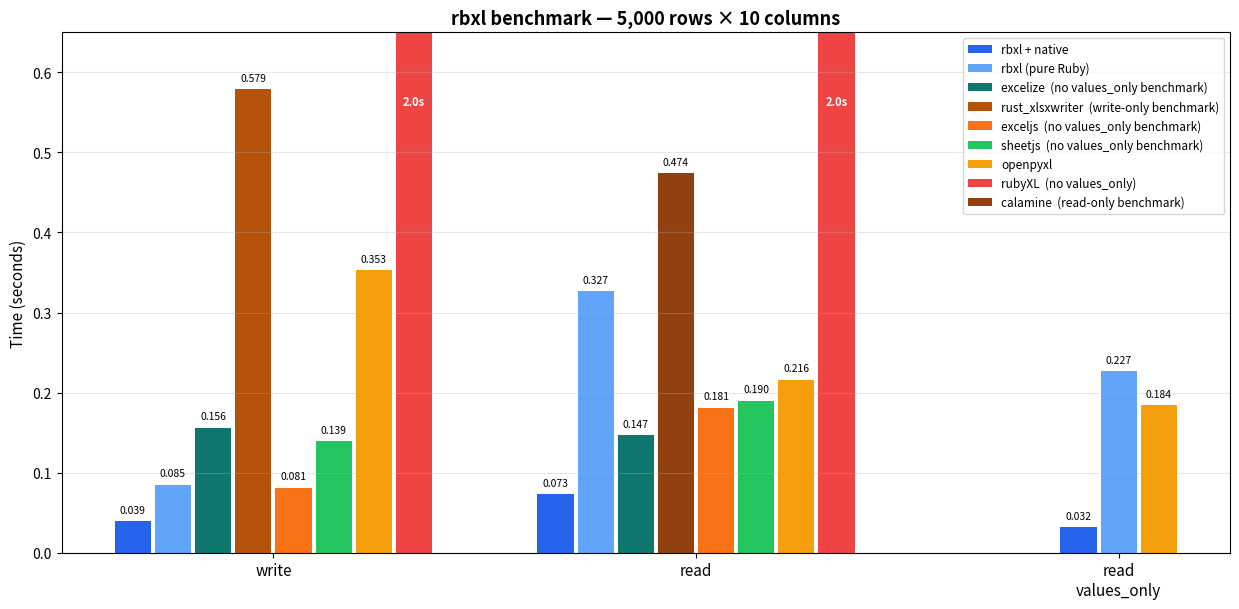

Write Python code to recreate this figure. (Note: this script raises an exception after producing the figure.)
#!/usr/bin/env python3
"""Generate benchmark comparison chart for rbxl README."""

import matplotlib.pyplot as plt
import matplotlib
import numpy as np

matplotlib.use("Agg")

# Benchmark data (5000 rows x 10 cols)
categories = ["write", "read", "read\nvalues_only"]

data = {
    "rbxl + native":    [0.039, 0.073, 0.032],
    "rbxl (pure Ruby)": [0.085, 0.327, 0.227],
    "excelize":         [0.156, 0.147, None],
    "rust_xlsxwriter":  [0.579, None, None],
    "calamine":         [None, 0.474, None],
    "exceljs":          [0.081, 0.181, None],
    "sheetjs":          [0.139, 0.190, None],
    "openpyxl":         [0.353, 0.216, 0.184],
    "rubyXL":           [2.041, 2.000, None],
}

# None = library does not support this mode
# (roo is read-only, caxlsx is write-only)

colors = {
    "rbxl + native":    "#2563eb",
    "rbxl (pure Ruby)": "#60a5fa",
    "excelize":         "#0f766e",
    "rust_xlsxwriter":  "#b45309",
    "calamine":         "#92400e",
    "exceljs":          "#f97316",
    "sheetjs":          "#22c55e",
    "openpyxl":         "#f59e0b",
    "rubyXL":           "#ef4444",
}

# Footnotes for missing data
notes = {
    "excelize": "no values_only benchmark",
    "rust_xlsxwriter": "write-only benchmark",
    "calamine": "read-only benchmark",
    "exceljs": "no values_only benchmark",
    "sheetjs": "no values_only benchmark",
    "rubyXL": "no values_only",
}

libs = list(data.keys())
max_y = 0.65
bar_width = 0.095

fig, ax = plt.subplots(figsize=(12.5, 6.2))

# For each category, only place bars that have data, centered
for cat_idx, cat in enumerate(categories):
    active = [(lib, data[lib][cat_idx]) for lib in libs if data[lib][cat_idx] is not None]
    n = len(active)
    offsets = np.arange(n) - (n - 1) / 2

    for i, (lib, val) in enumerate(active):
        x = cat_idx + offsets[i] * bar_width
        display_val = min(val, max_y)
        ax.bar(x, display_val, bar_width * 0.9, color=colors[lib], label=lib)

        if val > max_y:
            ax.text(x, max_y * 0.88, f"{val:.1f}s",
                    ha="center", va="top", fontsize=8, fontweight="bold", color="white")
        else:
            ax.text(x, val + 0.008, f"{val:.3f}",
                    ha="center", va="bottom", fontsize=7.5)

ax.set_ylabel("Time (seconds)", fontsize=11)
ax.set_title("rbxl benchmark — 5,000 rows × 10 columns", fontsize=13, fontweight="bold")
ax.set_xticks(range(len(categories)))
ax.set_xticklabels(categories, fontsize=11)
ax.set_ylim(0, max_y)
ax.grid(axis="y", alpha=0.3)

# Deduplicate legend
handles, labels = ax.get_legend_handles_labels()
seen = {}
unique_handles, unique_labels = [], []
for h, l in zip(handles, labels):
    if l not in seen:
        seen[l] = True
        # Append note if library has missing modes
        display = f"{l}  ({notes[l]})" if l in notes else l
        unique_handles.append(h)
        unique_labels.append(display)

ax.legend(unique_handles, unique_labels, loc="upper right", fontsize=8.5)

fig.tight_layout()
fig.savefig("benchmark/chart.png", dpi=150)
print("Saved benchmark/chart.png")
